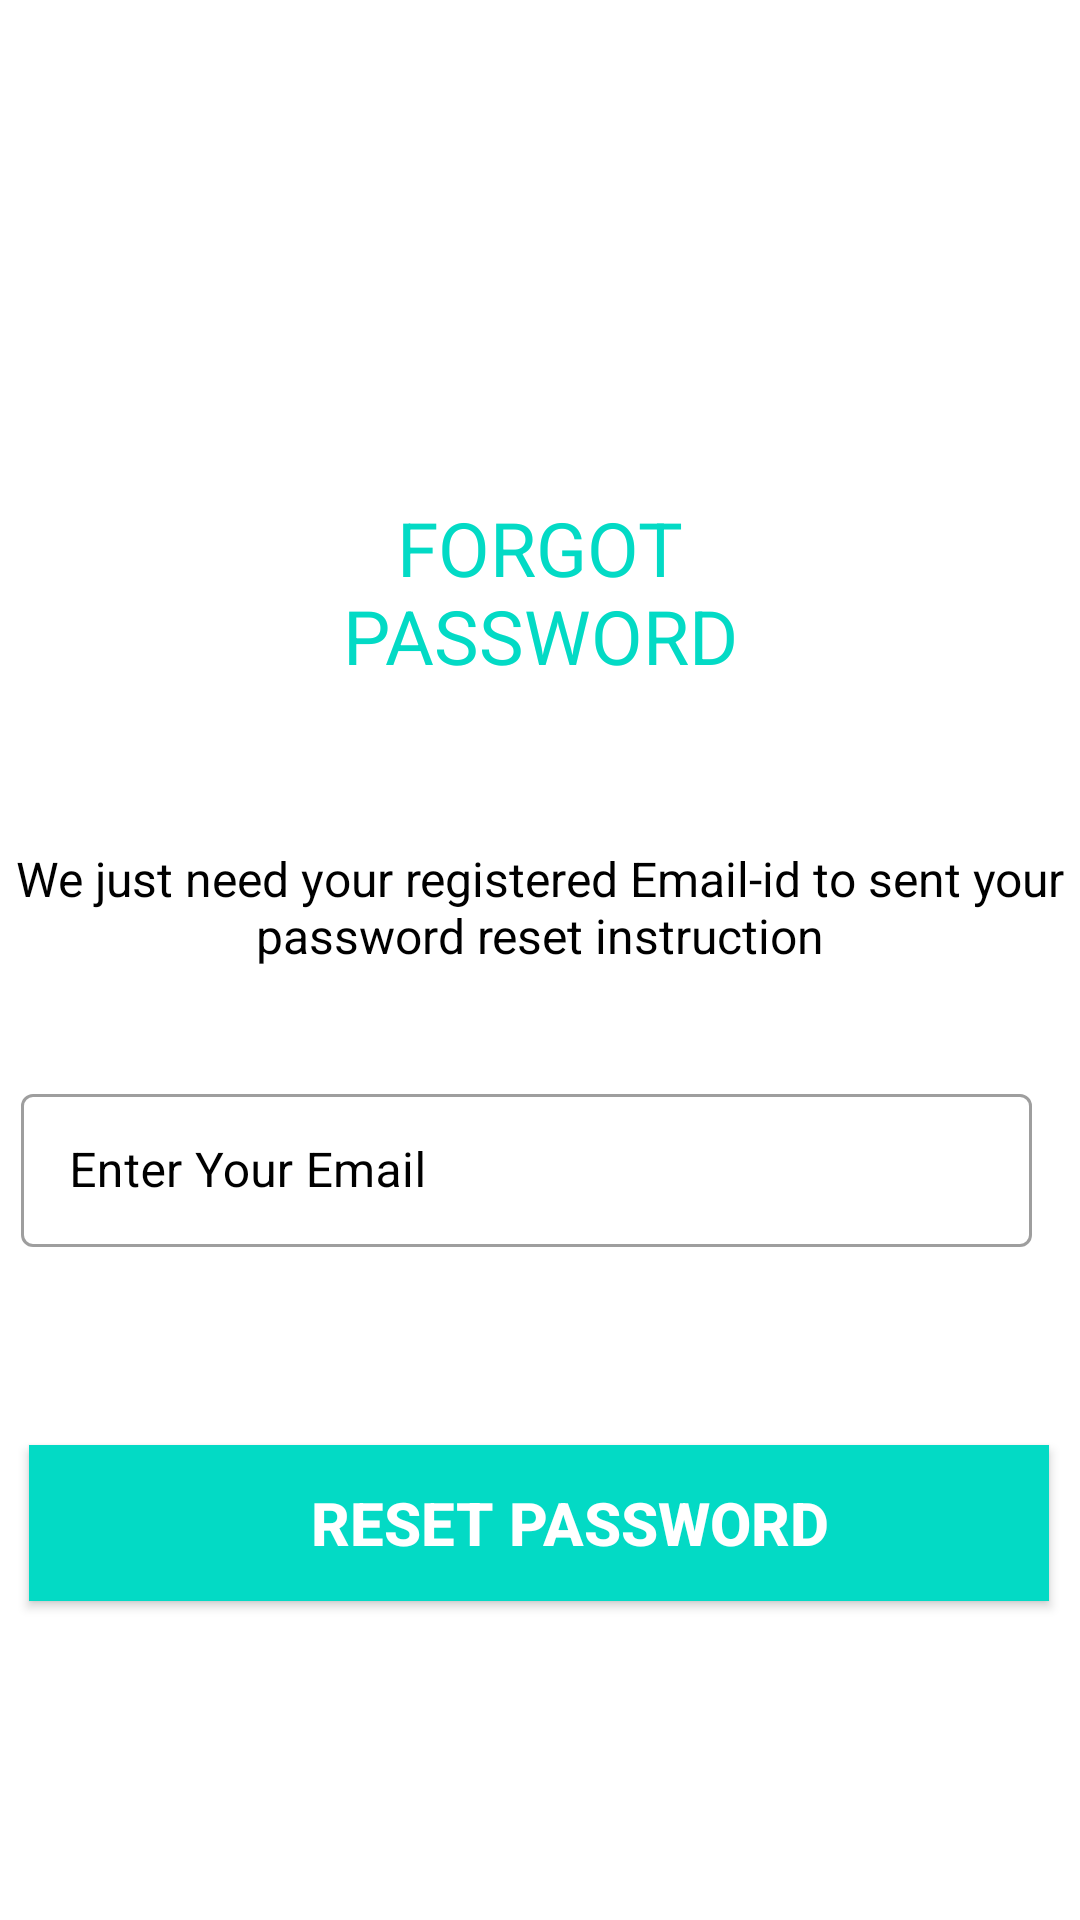

Here is an Android app screen rendered from its layout file. Give the layout XML and the strings, colors and styles it references.
<!-- AndroidManifest.xml: application theme Theme.DORMS -->
<!-- res/layout/activity_forgot_password.xml -->
<?xml version="1.0" encoding="utf-8"?>
<androidx.constraintlayout.widget.ConstraintLayout xmlns:android="http://schemas.android.com/apk/res/android"
    xmlns:app="http://schemas.android.com/apk/res-auto"
    xmlns:tools="http://schemas.android.com/tools"
    android:layout_width="match_parent"
    android:layout_height="match_parent"
    tools:context=".forgot_password">

    <ImageView
        android:id="@+id/imageView"
        android:layout_width="120dp"
        android:layout_height="120dp"
        android:src="@drawable/ic_baseline_lock_24"
        app:layout_constraintBottom_toBottomOf="parent"
        app:layout_constraintEnd_toEndOf="parent"
        app:layout_constraintHorizontal_bias="0.498"
        app:layout_constraintStart_toStartOf="parent"
        app:layout_constraintTop_toTopOf="parent"
        app:layout_constraintVertical_bias="0.051" />


    <TextView
        android:id="@+id/textView2"
        android:layout_width="150dp"
        android:layout_height="wrap_content"
        android:elevation="8dp"
        android:gravity="center"
        android:text="FORGOT PASSWORD"
        android:textColor="@color/teal_200"
        android:textSize="25dp"
        app:layout_constraintBottom_toBottomOf="parent"
        app:layout_constraintEnd_toEndOf="parent"
        app:layout_constraintStart_toStartOf="parent"
        app:layout_constraintTop_toTopOf="parent"
        app:layout_constraintVertical_bias="0.287" />

    <TextView
        android:id="@+id/textView3"
        android:layout_width="match_parent"
        android:layout_height="wrap_content"
        android:layout_marginTop="31dp"
        android:layout_marginBottom="295dp"
        android:elevation="8dp"
        android:gravity="center"
        android:text="We just need your registered Email-id to sent your password reset instruction"
        android:textColor="@color/black"
        android:textSize="16dp"
        app:layout_constraintBottom_toBottomOf="parent"
        app:layout_constraintEnd_toEndOf="parent"
        app:layout_constraintStart_toStartOf="parent"
        app:layout_constraintTop_toBottomOf="@+id/textView2" />

    <com.google.android.material.textfield.TextInputLayout
        android:id="@+id/f_passwd"
        style="@style/Widget.MaterialComponents.TextInputLayout.OutlinedBox"
        android:layout_width="353dp"
        android:layout_height="67dp"
        android:layout_marginStart="29dp"
        android:layout_marginTop="30dp"
        android:layout_marginEnd="22dp"
        android:layout_marginBottom="207dp"
        android:hint="Enter Your Email"
        android:orientation="vertical"
        android:textColorHint="@color/black"
        app:layout_constraintBottom_toBottomOf="parent"
        app:layout_constraintEnd_toEndOf="parent"
        app:layout_constraintStart_toStartOf="parent"
        app:layout_constraintTop_toBottomOf="@+id/textView3">

        <com.google.android.material.textfield.TextInputEditText
            android:id="@+id/f_pass"
            android:layout_width="337dp"
            android:layout_height="51dp"
            android:drawableLeft="@drawable/ic_baseline_mail_24"
            android:textColorHint="@color/black" />
    </com.google.android.material.textfield.TextInputLayout>

    <androidx.appcompat.widget.AppCompatButton
        android:layout_width="340dp"
        android:layout_height="52dp"
        android:layout_marginStart="35dp"
        android:layout_marginTop="52dp"
        android:layout_marginEnd="36dp"
        android:layout_marginBottom="103dp"
        android:background="@color/teal_200"
        android:backgroundTint="@color/teal_200"
        android:elevation="10dp"
        android:gravity="center"
        android:text="    RESET PASSWORD"
        android:textColor="@color/white"
        android:textSize="20dp"
        android:textStyle="bold"
        app:layout_constraintBottom_toBottomOf="parent"
        app:layout_constraintEnd_toEndOf="parent"
        app:layout_constraintStart_toStartOf="parent"
        app:layout_constraintTop_toBottomOf="@+id/f_passwd"></androidx.appcompat.widget.AppCompatButton>


</androidx.constraintlayout.widget.ConstraintLayout>
<!-- resources referenced by this layout -->
<resources>
  <color name="black">#FF000000</color>
  <color name="teal_200">#FF03DAC5</color>
  <color name="white">#FFFFFFFF</color>
  <style name="Theme.DORMS" parent="Theme.MaterialComponents.DayNight.NoActionBar">
          
          <item name="colorPrimary">@color/purple_500</item>
          <item name="colorPrimaryVariant">@color/purple_700</item>
          <item name="colorOnPrimary">@color/white</item>
          
          <item name="colorSecondary">@color/teal_200</item>
          <item name="colorSecondaryVariant">@color/teal_700</item>
          <item name="colorOnSecondary">@color/black</item>
          
          <item name="android:statusBarColor" tools:targetApi="l">?attr/colorPrimaryVariant</item>
          
      </style>
  <color name="purple_500">#FF6200EE</color>
  <color name="purple_700">#FF3700B3</color>
  <color name="teal_700">#FF018786</color>
</resources>
